Labelled photos from "data_buah", an image-classification folder in safiii939/GuessMyFruit. The possible labels are: Bronx grape, anggur merah.

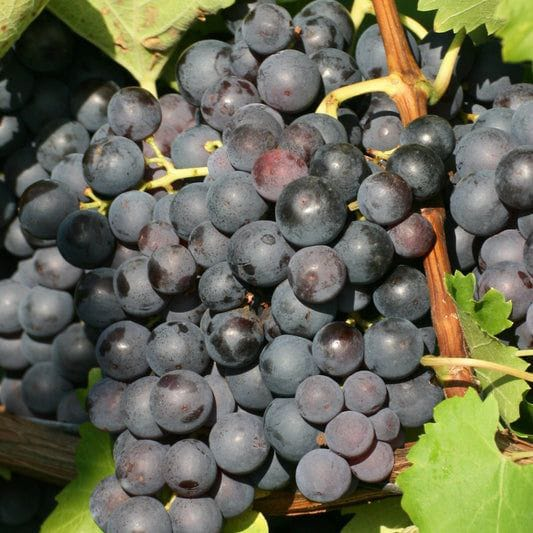
Label: Bronx grape

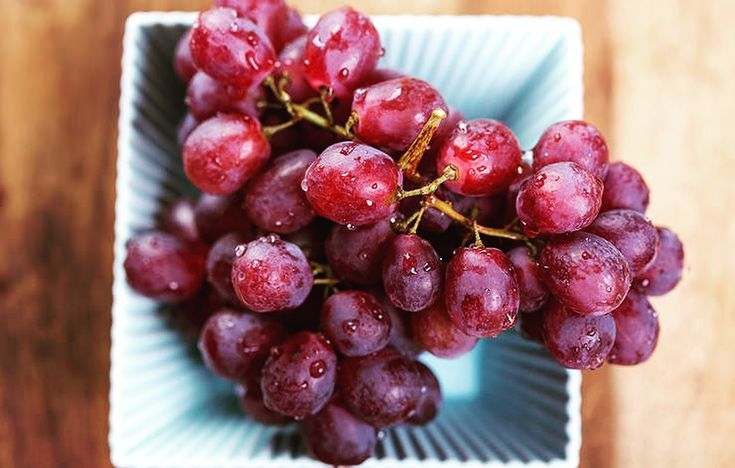
Label: anggur merah

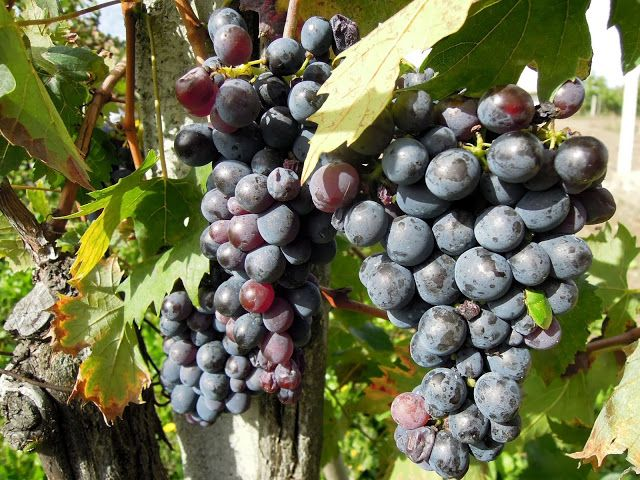
Label: Bronx grape

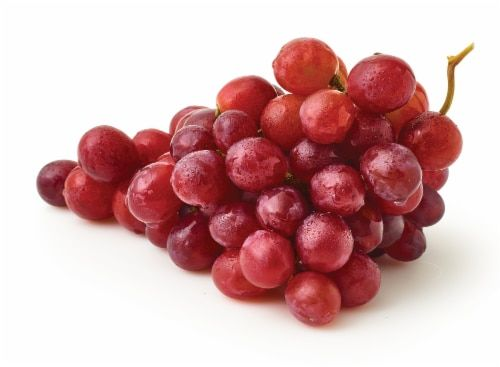
Label: anggur merah

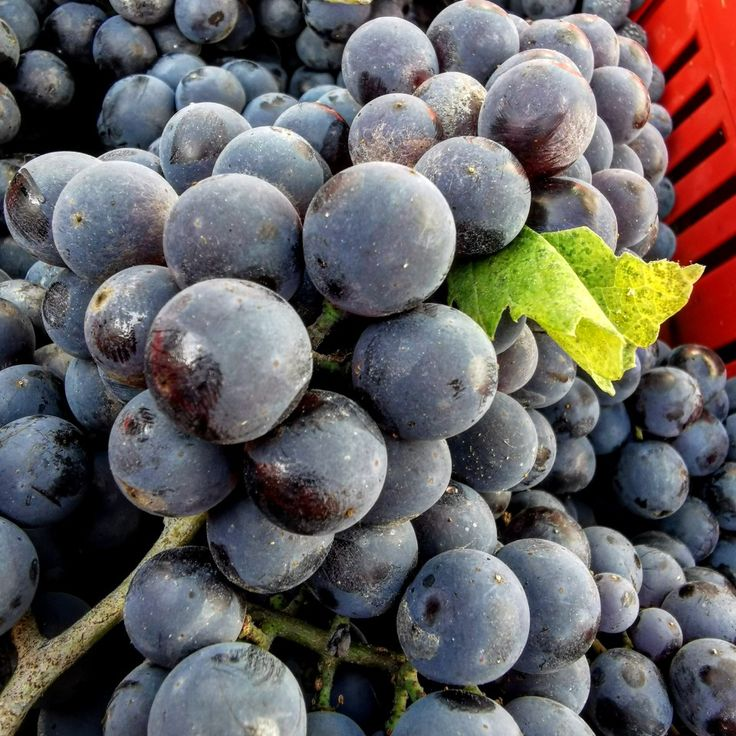
Label: Bronx grape

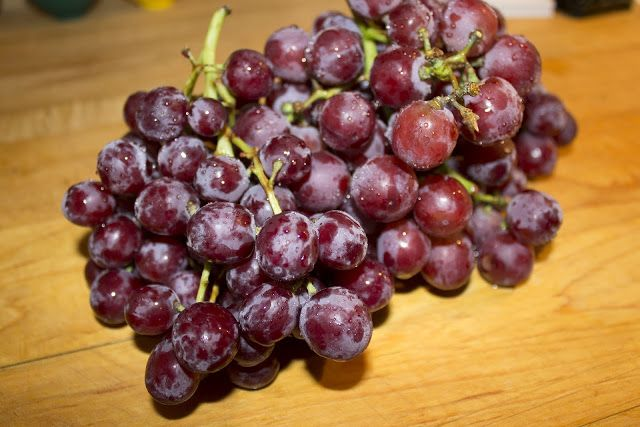
Label: anggur merah
